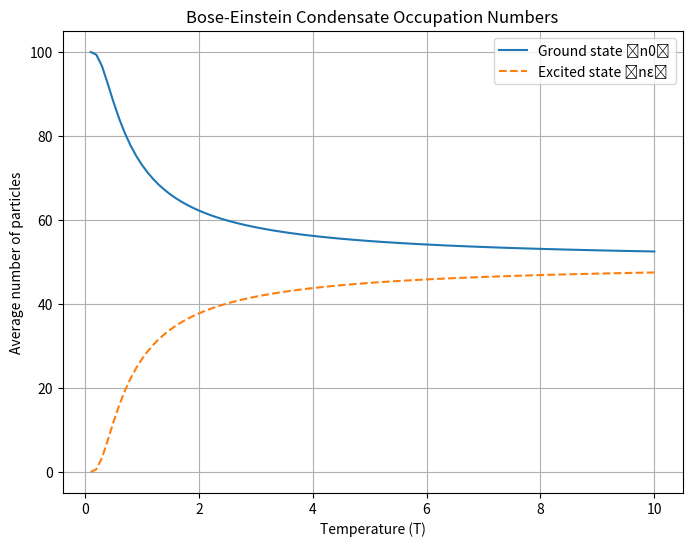

Python code for this plot: (Note: this script raises an exception after producing the figure.)
#########
# TASK 2
#######################

##############
# Part C
###############################

import numpy as np
import matplotlib.pyplot as plt

# Constants
N = 100  # Total number of bosons
epsilon = 1.0  # Energy of the excited state (in arbitrary units)
k_B = 1.0  # Boltzmann constant (in arbitrary units)

# Temperature range
T = np.linspace(0.1, 10, 100)  # Avoid T=0 to prevent division by zero

# Compute the partition function and occupation numbers
n0 = N / (1 + np.exp(-epsilon / (k_B * T)))  # Ground state occupation
nE = N - n0  # Excited state occupation, since n0 + nE = N

# Plot results
plt.figure(figsize=(8, 6))
plt.plot(T, n0, label='Ground state ⟨n0⟩')
plt.plot(T, nE, label='Excited state ⟨nε⟩', linestyle='dashed')
plt.xlabel("Temperature (T)")
plt.ylabel("Average number of particles")
plt.title("Bose-Einstein Condensate Occupation Numbers")
plt.legend()
plt.grid()
plt.savefig('plots/partC_BEC_occupation.png')
plt.show()
